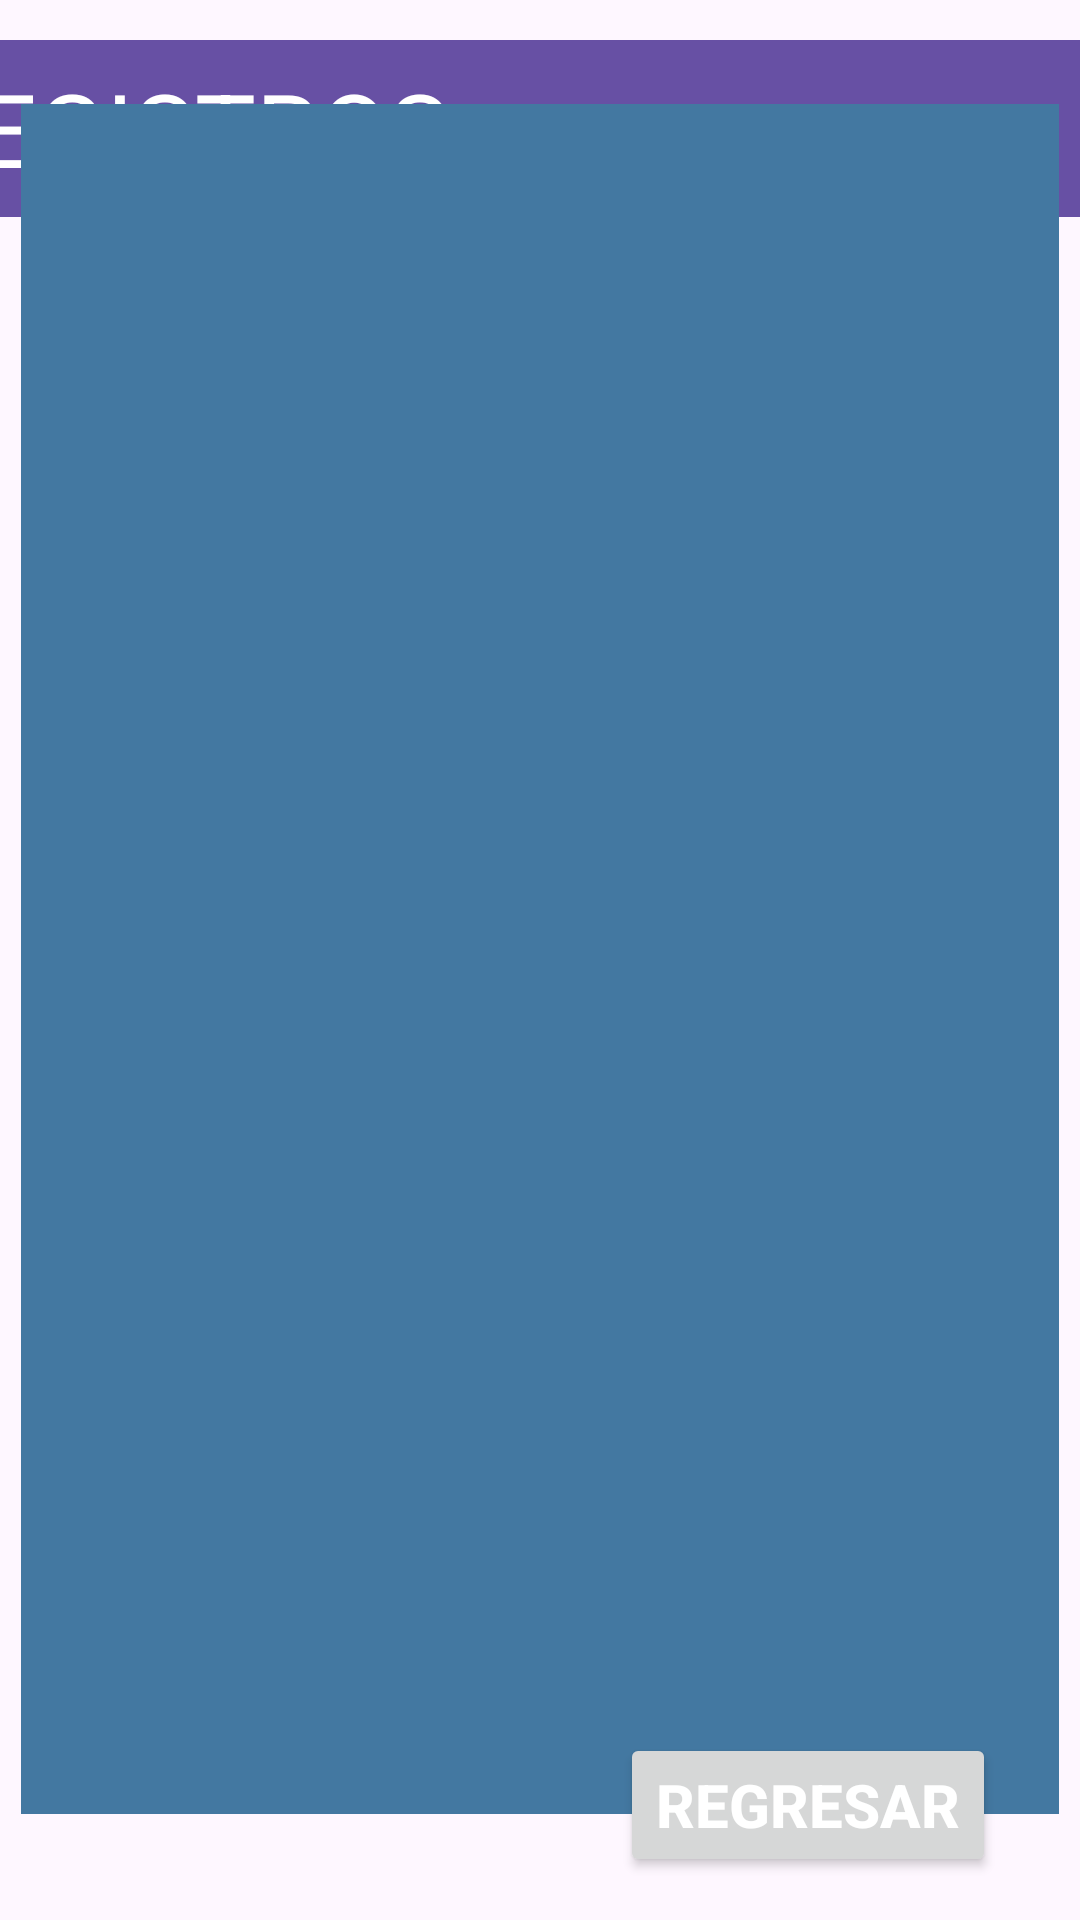

Produce the Android XML layout that renders to this screen, including the resource entries it uses.
<!-- AndroidManifest.xml: application theme Theme.Readly -->
<!-- res/layout/activity_registros.xml -->
<?xml version="1.0" encoding="utf-8"?>
<androidx.constraintlayout.widget.ConstraintLayout xmlns:android="http://schemas.android.com/apk/res/android"
    xmlns:app="http://schemas.android.com/apk/res-auto"
    xmlns:tools="http://schemas.android.com/tools"
    android:id="@+id/main"
    android:layout_width="match_parent"
    android:layout_height="match_parent"
    tools:context=".RegistrosActivity">

    <androidx.appcompat.widget.Toolbar
        android:id="@+id/toolbar2"
        android:layout_width="427dp"
        android:layout_height="59dp"
        android:background="?attr/colorPrimary"
        android:minHeight="?attr/actionBarSize"
        android:theme="?attr/actionBarTheme"
        app:layout_constraintBottom_toBottomOf="parent"
        app:layout_constraintEnd_toEndOf="parent"
        app:layout_constraintHorizontal_bias="0.666"
        app:layout_constraintStart_toStartOf="parent"
        app:layout_constraintTop_toTopOf="parent"
        app:layout_constraintVertical_bias="0.023"
        app:title="REGISTROS"
        app:titleTextAppearance="@style/TextAppearance.AppCompat.Display1"
        app:titleTextColor="@color/colorblanco" />

    <TextView
        android:id="@+id/txtMostrarRegistros"
        android:layout_width="346dp"
        android:layout_height="570dp"
        android:background="@color/colorsecundario"
        android:backgroundTint="@color/colorsecundario"
        android:textColor="@color/colorblanco"
        app:layout_constraintBottom_toBottomOf="parent"
        app:layout_constraintEnd_toEndOf="parent"
        app:layout_constraintHorizontal_bias="0.492"
        app:layout_constraintStart_toStartOf="parent"
        app:layout_constraintTop_toTopOf="parent"
        app:layout_constraintVertical_bias="0.496" />

    <Button
        android:id="@+id/btnRegresar"
        android:layout_width="wrap_content"
        android:layout_height="wrap_content"
        android:onClick="regresarInicio"
        android:text="Regresar"
        android:textColor="@color/colorblanco"
        android:textSize="20sp"
        android:textStyle="bold"
        app:layout_constraintBottom_toBottomOf="parent"
        app:layout_constraintEnd_toEndOf="parent"
        app:layout_constraintHorizontal_bias="0.881"
        app:layout_constraintStart_toStartOf="parent"
        app:layout_constraintTop_toTopOf="parent"
        app:layout_constraintVertical_bias="0.976" />

</androidx.constraintlayout.widget.ConstraintLayout>
<!-- resources referenced by this layout -->
<resources>
  <color name="colorblanco">#FFFFFFFF</color>
  <color name="colorsecundario">#4378A1</color>
  <style name="Theme.Readly" parent="Base.Theme.Readly" />
  <style name="Base.Theme.Readly" parent="Theme.Material3.DayNight">
          
          
      </style>
</resources>
